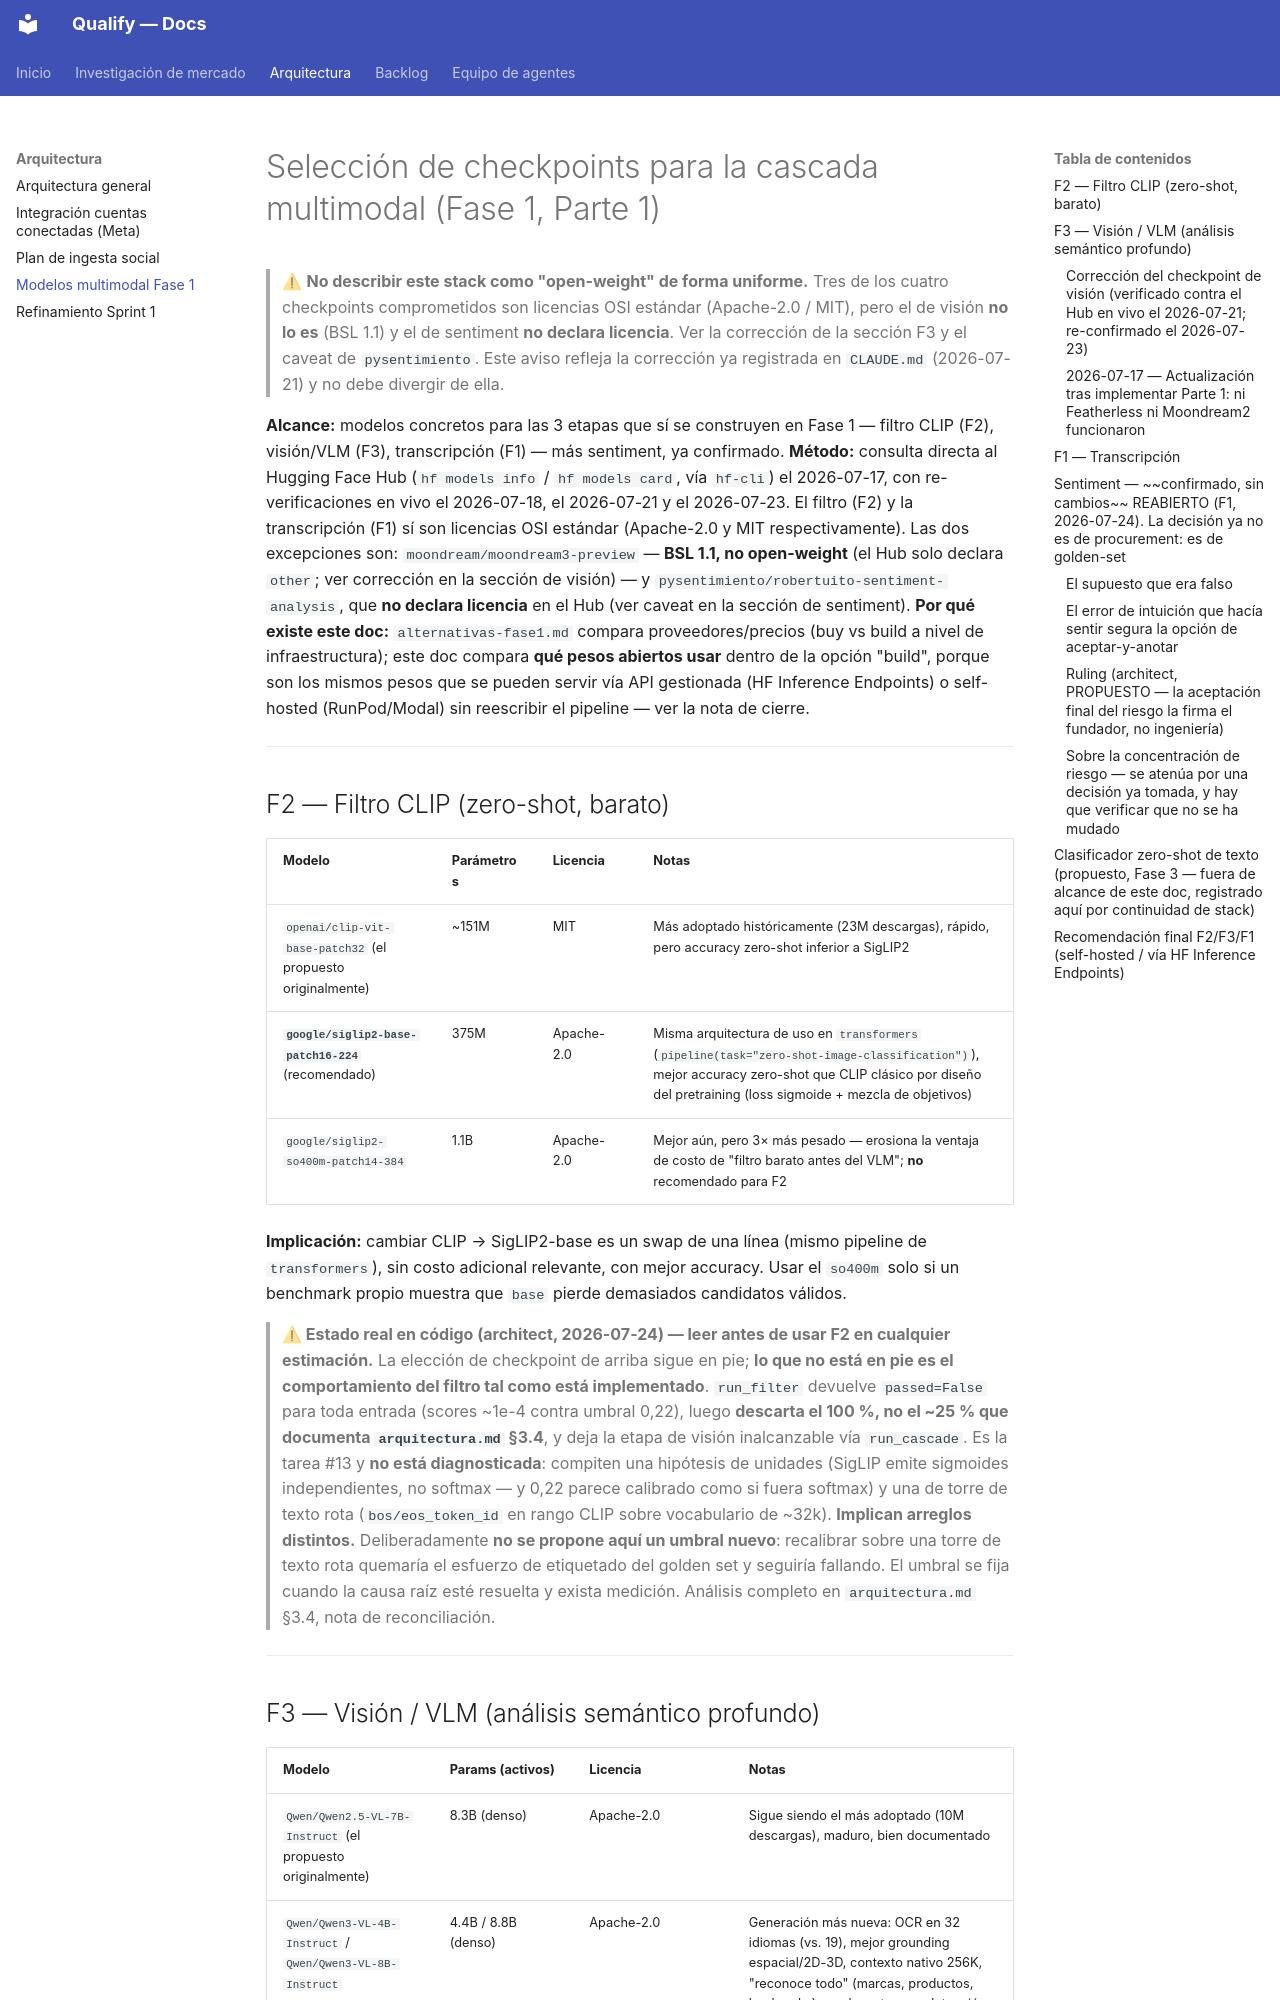

repository: AttitudeFactory/Qualify · page: modelos-multimodal-fase1/index.html · generator: mkdocs

# Selección de checkpoints para la cascada multimodal (Fase 1, Parte 1)

> ⚠ **No describir este stack como "open-weight" de forma uniforme.** Tres de los cuatro
> checkpoints comprometidos son licencias OSI estándar (Apache-2.0 / MIT), pero el de visión
> **no lo es** (BSL 1.1) y el de sentiment **no declara licencia**. Ver la corrección de la
> sección F3 y el caveat de `pysentimiento`. Este aviso refleja la corrección ya registrada en
> `CLAUDE.md` (2026-07-21) y no debe divergir de ella.

**Alcance:** modelos concretos para las 3 etapas que sí se construyen en Fase 1 — filtro CLIP (F2), visión/VLM (F3), transcripción (F1) — más sentiment, ya confirmado.
**Método:** consulta directa al Hugging Face Hub (`hf models info` / `hf models card`, vía `hf-cli`) el 2026-07-17, con re-verificaciones en vivo el 2026-07-18, el 2026-07-21 y el 2026-07-23. El filtro (F2) y la transcripción (F1) sí son licencias OSI estándar (Apache-2.0 y MIT respectivamente). Las dos excepciones son: `moondream/moondream3-preview` — **BSL 1.1, no open-weight** (el Hub solo declara `other`; ver corrección en la sección de visión) — y `pysentimiento/robertuito-sentiment-analysis`, que **no declara licencia** en el Hub (ver caveat en la sección de sentiment).
**Por qué existe este doc:** `alternativas-fase1.md` compara proveedores/precios (buy vs build a nivel de infraestructura); este doc compara **qué pesos abiertos usar** dentro de la opción "build", porque son los mismos pesos que se pueden servir vía API gestionada (HF Inference Endpoints) o self-hosted (RunPod/Modal) sin reescribir el pipeline — ver la nota de cierre.

---

## F2 — Filtro CLIP (zero-shot, barato)

| Modelo | Parámetros | Licencia | Notas |
|---|---|---|---|
| `openai/clip-vit-base-patch32` (el propuesto originalmente) | ~151M | MIT | Más adoptado históricamente (23M descargas), rápido, pero accuracy zero-shot inferior a SigLIP2 |
| **`google/siglip2-base-patch16-224`** (recomendado) | 375M | Apache-2.0 | Misma arquitectura de uso en `transformers` (`pipeline(task="zero-shot-image-classification")`), mejor accuracy zero-shot que CLIP clásico por diseño del pretraining (loss sigmoide + mezcla de objetivos) |
| `google/siglip2-so400m-patch14-384` | 1.1B | Apache-2.0 | Mejor aún, pero 3× más pesado — erosiona la ventaja de costo de "filtro barato antes del VLM"; **no** recomendado para F2 |

**Implicación:** cambiar CLIP → SigLIP2-base es un swap de una línea (mismo pipeline de `transformers`), sin costo adicional relevante, con mejor accuracy. Usar el `so400m` solo si un benchmark propio muestra que `base` pierde demasiados candidatos válidos.

> **⚠ Estado real en código (architect, 2026-07-24) — leer antes de usar F2 en cualquier estimación.** La elección de checkpoint de arriba sigue en pie; **lo que no está en pie es el comportamiento del filtro tal como está implementado**. `run_filter` devuelve `passed=False` para toda entrada (scores ~1e-4 contra umbral 0,22), luego **descarta el 100 %, no el ~25 % que documenta `arquitectura.md` §3.4**, y deja la etapa de visión inalcanzable vía `run_cascade`. Es la tarea #13 y **no está diagnosticada**: compiten una hipótesis de unidades (SigLIP emite sigmoides independientes, no softmax — y 0,22 parece calibrado como si fuera softmax) y una de torre de texto rota (`bos/eos_token_id` en rango CLIP sobre vocabulario de ~32k). **Implican arreglos distintos.** Deliberadamente **no se propone aquí un umbral nuevo**: recalibrar sobre una torre de texto rota quemaría el esfuerzo de etiquetado del golden set y seguiría fallando. El umbral se fija cuando la causa raíz esté resuelta y exista medición. Análisis completo en `arquitectura.md` §3.4, nota de reconciliación.

---
